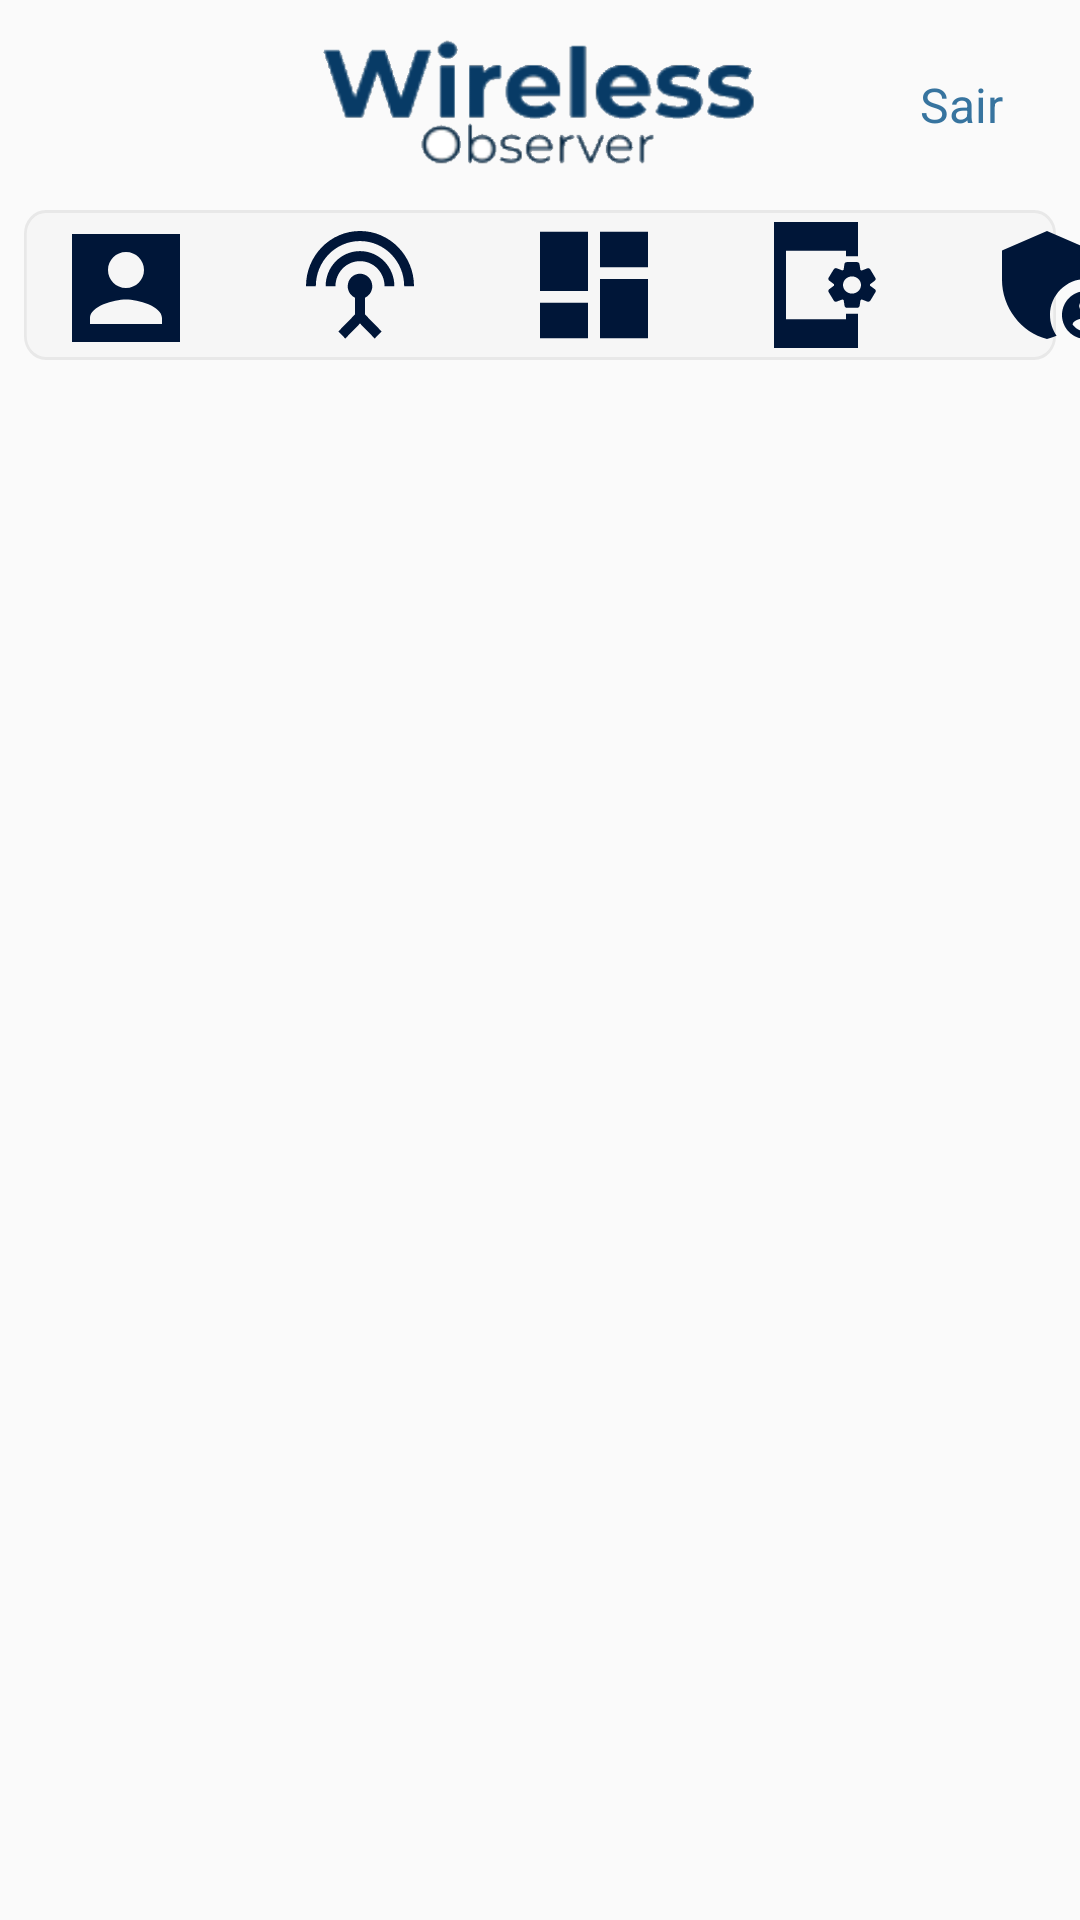

Here is an Android app screen rendered from its layout file. Give the layout XML and the strings, colors and styles it references.
<!-- AndroidManifest.xml: application theme Theme.AppCompat.DayNight.NoActionBar -->
<!-- res/layout/inicio_logado.xml -->
<?xml version="1.0" encoding="utf-8"?>
<androidx.constraintlayout.widget.ConstraintLayout xmlns:android="http://schemas.android.com/apk/res/android"
    xmlns:app="http://schemas.android.com/apk/res-auto"
    xmlns:tools="http://schemas.android.com/tools"
    android:layout_width="match_parent"
    android:layout_height="match_parent">

    <View
        android:id="@+id/bg"
        android:layout_width="0dp"
        android:layout_height="50dp"
        android:layout_alignParentLeft="true"
        android:layout_alignParentTop="true"
        android:layout_alignParentRight="true"
        android:layout_alignParentBottom="true"
        android:layout_marginStart="8dp"
        android:layout_marginTop="8dp"
        android:layout_marginEnd="8dp"
        android:background="@drawable/ic_bg_menu"
        app:layout_constraintEnd_toEndOf="parent"
        app:layout_constraintStart_toStartOf="parent"
        app:layout_constraintTop_toBottomOf="@+id/imageViewLogoTexto" />

    <TextView
        android:id="@+id/textViewSair"
        android:layout_width="47dp"
        android:layout_height="19dp"
        android:layout_marginTop="24dp"
        android:layout_marginEnd="16dp"
        android:text="Sair"
        android:textAlignment="center"
        android:textAppearance="@style/entrar"
        app:layout_constraintBottom_toTopOf="@+id/imageViewLogo"
        app:layout_constraintEnd_toEndOf="parent"
        app:layout_constraintTop_toTopOf="parent" />

    <ImageView
        android:id="@+id/imageViewLogoTexto"
        android:layout_width="149dp"
        android:layout_height="54dp"
        android:layout_marginTop="8dp"
        android:contentDescription="@string/imagem_logo_texto"
        app:layout_constraintEnd_toEndOf="parent"
        app:layout_constraintStart_toStartOf="parent"
        app:layout_constraintTop_toTopOf="parent"
        app:srcCompat="@drawable/logo_texto_trans" />

    <View
        android:id="@+id/vector_user"
        android:layout_width="36dp"
        android:layout_height="36dp"
        android:layout_alignParentLeft="true"
        android:layout_alignParentTop="true"
        android:layout_alignParentRight="true"
        android:layout_alignParentBottom="true"
        android:layout_marginStart="16dp"
        android:layout_marginBottom="6dp"
        android:background="@drawable/ic_vector_user"
        app:layout_constraintBottom_toBottomOf="@+id/bg"
        app:layout_constraintStart_toStartOf="@+id/bg"
        app:layout_constraintTop_toTopOf="@+id/bg"
        app:layout_constraintVertical_bias="1.0" />

    <View
        android:id="@+id/vector_antennaF"
        android:layout_width="36dp"
        android:layout_height="36dp"
        android:layout_alignParentLeft="true"
        android:layout_alignParentTop="true"
        android:layout_alignParentRight="true"
        android:layout_alignParentBottom="true"
        android:layout_marginStart="42dp"
        android:background="@drawable/ic_vector_antenna"
        app:layout_constraintBottom_toBottomOf="@+id/bg"
        app:layout_constraintStart_toEndOf="@+id/vector_user"
        app:layout_constraintTop_toTopOf="@+id/bg" />

    <View
        android:id="@+id/vector_dashboard"
        android:layout_width="36dp"
        android:layout_height="36dp"
        android:layout_alignParentLeft="true"
        android:layout_alignParentTop="true"
        android:layout_alignParentRight="true"
        android:layout_alignParentBottom="true"
        android:layout_marginStart="42dp"
        android:background="@drawable/ic_vector_dashboard"
        app:layout_constraintBottom_toBottomOf="@+id/bg"
        app:layout_constraintStart_toEndOf="@+id/vector_antennaF"
        app:layout_constraintTop_toTopOf="@+id/bg" />

    <View
        android:id="@+id/vector_config"
        android:layout_width="34dp"
        android:layout_height="42dp"
        android:layout_alignParentLeft="true"
        android:layout_alignParentTop="true"
        android:layout_alignParentRight="true"
        android:layout_alignParentBottom="true"
        android:layout_marginStart="42dp"
        android:background="@drawable/ic_vector_config"
        app:layout_constraintBottom_toBottomOf="@+id/bg"
        app:layout_constraintStart_toEndOf="@+id/vector_dashboard"
        app:layout_constraintTop_toTopOf="@+id/bg" />

    <View
        android:id="@+id/vector_admin"
        android:layout_width="36dp"
        android:layout_height="36dp"
        android:layout_alignParentLeft="true"
        android:layout_alignParentTop="true"
        android:layout_alignParentRight="true"
        android:layout_alignParentBottom="true"
        android:layout_marginStart="42dp"
        android:background="@drawable/ic_vector_admin"
        app:layout_constraintBottom_toBottomOf="@+id/bg"
        app:layout_constraintStart_toEndOf="@+id/vector_config"
        app:layout_constraintTop_toTopOf="@+id/bg" />

    <FrameLayout
        android:id="@+id/logadoFragment"
        android:layout_width="wrap_content"
        android:layout_height="wrap_content"
        android:layout_marginTop="4dp"
        app:layout_constraintEnd_toEndOf="parent"
        app:layout_constraintStart_toStartOf="parent"
        app:layout_constraintTop_toBottomOf="@+id/bg"></FrameLayout>


</androidx.constraintlayout.widget.ConstraintLayout>
<!-- resources referenced by this layout -->
<resources>
  <!-- drawable ic_bg_menu (drawable) -->
  <vector xmlns:android="http://schemas.android.com/apk/res/android"
      android:width="379dp"
      android:height="50dp"
      android:viewportWidth="379"
      android:viewportHeight="50">
    <path
        android:strokeWidth="1"
        android:pathData="M0.5,8C0.5,3.858 3.858,0.5 8,0.5H371C375.142,0.5 378.5,3.858 378.5,8V42C378.5,46.142 375.142,49.5 371,49.5H8C3.858,49.5 0.5,46.142 0.5,42V8Z"
        android:fillColor="#F6F6F6"
        android:strokeColor="#E8E8E8"/>
  </vector>
  <!-- drawable ic_vector_admin (drawable) -->
  <vector xmlns:android="http://schemas.android.com/apk/res/android"
      android:width="36dp"
      android:height="36dp"
      android:viewportWidth="36"
      android:viewportHeight="36">
    <path
        android:pathData="M28,16C28.68,16 29.34,16.08 30,16.18V6.54L15,0L0,6.54V16.36C0,25.44 6.4,33.94 15,36C16.1,35.74 17.16,35.36 18.2,34.9C16.82,32.94 16,30.56 16,28C16,21.38 21.38,16 28,16Z"
        android:fillColor="#001638"/>
    <path
        android:pathData="M28,20C23.58,20 20,23.58 20,28C20,32.42 23.58,36 28,36C32.42,36 36,32.42 36,28C36,23.58 32.42,20 28,20ZM28,22.76C29.24,22.76 30.24,23.78 30.24,25C30.24,26.22 29.22,27.24 28,27.24C26.78,27.24 25.76,26.22 25.76,25C25.76,23.78 26.76,22.76 28,22.76ZM28,33.5C26.14,33.5 24.52,32.58 23.52,31.16C23.62,29.72 26.54,29 28,29C29.46,29 32.38,29.72 32.48,31.16C31.48,32.58 29.86,33.5 28,33.5Z"
        android:fillColor="#001638"/>
  </vector>
  <!-- drawable ic_vector_antenna (drawable) -->
  <vector android:height="36dp" android:viewportHeight="43"
      android:viewportWidth="44" android:width="36.837208dp" xmlns:android="http://schemas.android.com/apk/res/android">
      <path android:fillColor="#001638" android:pathData="M22,8C14.26,8 8,14.26 8,22H12C12,16.48 16.48,12 22,12C27.52,12 32,16.48 32,22H36C36,14.26 29.74,8 22,8ZM24,26.58C25.76,25.8 27,24.06 27,22C27,19.24 24.76,17 22,17C19.24,17 17,19.24 17,22C17,24.04 18.24,25.8 20,26.58V33.18L13.18,40L16,42.82L22,36.82L28,42.82L30.82,40L24,33.18V26.58ZM22,0C9.86,0 0,9.86 0,22H4C4,12.06 12.06,4 22,4C31.94,4 40,12.06 40,22H44C44,9.86 34.14,0 22,0Z"/>
  </vector>
  <!-- drawable ic_vector_dashboard (drawable) -->
  <vector xmlns:android="http://schemas.android.com/apk/res/android"
      android:width="36dp"
      android:height="38dp"
      android:viewportWidth="36"
      android:viewportHeight="38">
    <path
        android:pathData="M0,21.0833H16V0.25H0V21.0833ZM0,37.75H16V25.25H0V37.75ZM20,37.75H36V16.9167H20V37.75ZM20,0.25V12.75H36V0.25H20Z"
        android:fillColor="#001638"/>
  </vector>
  <!-- drawable ic_vector_user (drawable) -->
  <vector xmlns:android="http://schemas.android.com/apk/res/android"
      android:width="36dp"
      android:height="36dp"
      android:viewportWidth="36"
      android:viewportHeight="36">
    <path
        android:pathData="M0,36H36V0H0V36ZM24,12C24,15.32 21.32,18 18,18C14.68,18 12,15.32 12,12C12,8.68 14.68,6 18,6C21.32,6 24,8.68 24,12ZM6,28C6,24 14,21.8 18,21.8C22,21.8 30,24 30,28V30H6V28Z"
        android:fillColor="#001638"/>
  </vector>
  <string name="imagem_logo_texto">Imagem logo texto</string>
  <style name="entrar">
          <item name="android:textSize">16sp</item>
          <item name="android:textColor">#37749F</item>
          <item name="fontFamily">@font/inter_medium</item>
          <item name="lineHeight">19sp</item>
  
  
  
      </style>
</resources>
